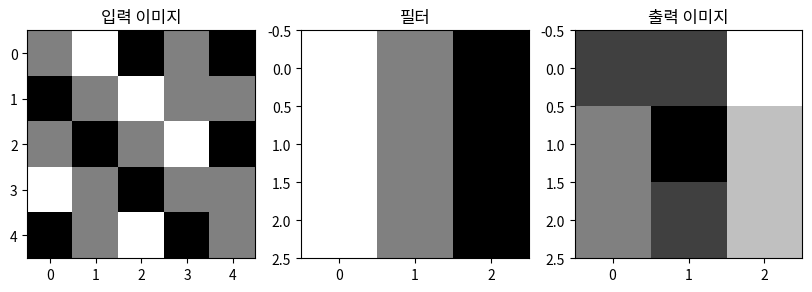

Reproduce this figure in Python.
import numpy as np
import matplotlib.pyplot as plt

# 입력 이미지 (5x5)
input_image = np.array([
    [1, 2, 0, 1, 0],
    [0, 1, 2, 1, 1],
    [1, 0, 1, 2, 0],
    [2, 1, 0, 1, 1],
    [0, 1, 2, 0, 1]
])

# 필터 (3x3)
filter = np.array([
    [1, 0, -1],
    [1, 0, -1],
    [1, 0, -1]
])

# 합성곱 연산 수행
output_image = np.zeros((3, 3))

for i in range(3):
    for j in range(3):
        region = input_image[i:i+3, j:j+3]
        output_image[i, j] = np.sum(region * filter)

# 결과 시각화
fig, axes = plt.subplots(1, 3, figsize=(10, 3))

axes[0].imshow(input_image, cmap='gray')
axes[0].set_title('입력 이미지')

axes[1].imshow(filter, cmap='gray')
axes[1].set_title('필터')

axes[2].imshow(output_image, cmap='gray')
axes[2].set_title('출력 이미지')

plt.show()
